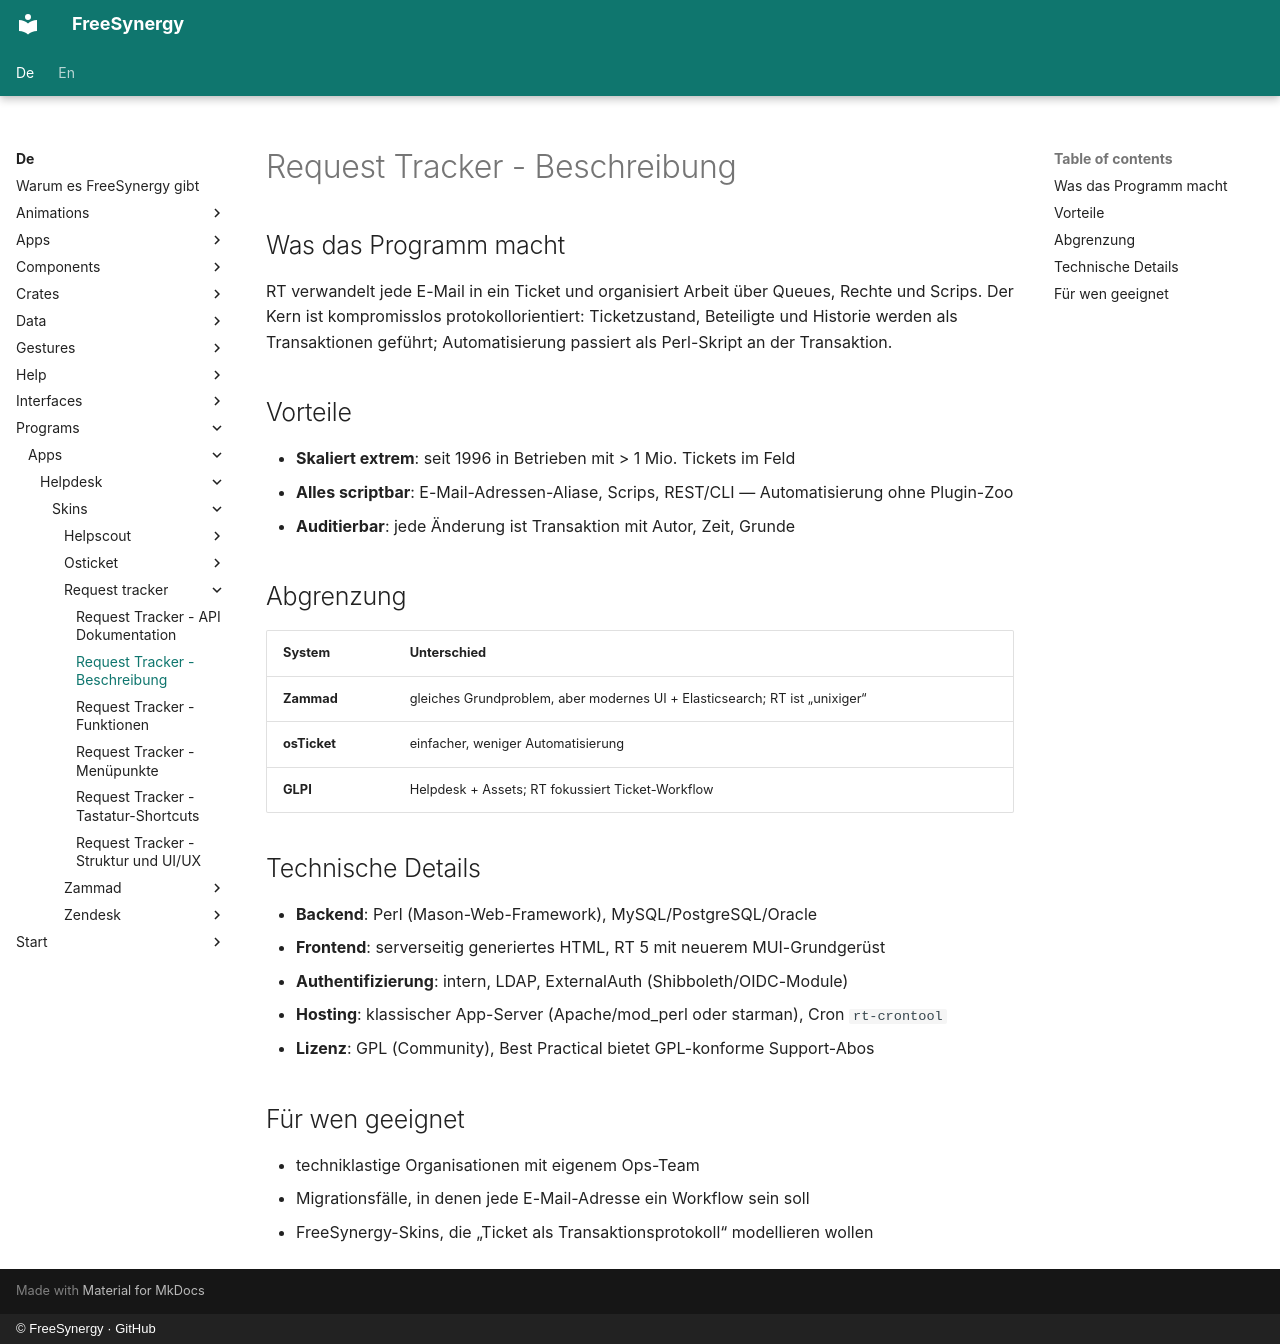

repository: FreeSynergy/fs-documentation · page: de/programs/apps/helpdesk/skins/request-tracker/description/index.html · generator: mkdocs · copyright: © FreeSynergy · GitHub

# Request Tracker - Beschreibung

## Was das Programm macht

RT verwandelt jede E-Mail in ein Ticket und organisiert Arbeit über Queues, Rechte und Scrips. Der Kern ist kompromisslos protokollorientiert: Ticketzustand, Beteiligte und Historie werden als Transaktionen geführt; Automatisierung passiert als Perl-Skript an der Transaktion.

## Vorteile

- **Skaliert extrem**: seit 1996 in Betrieben mit > 1 Mio. Tickets im Feld
- **Alles scriptbar**: E-Mail-Adressen-Aliase, Scrips, REST/CLI — Automatisierung ohne Plugin-Zoo
- **Auditierbar**: jede Änderung ist Transaktion mit Autor, Zeit, Grunde

## Abgrenzung

| System | Unterschied |
|--------|-------------|
| **Zammad** | gleiches Grundproblem, aber modernes UI + Elasticsearch; RT ist „unixiger“ |
| **osTicket** | einfacher, weniger Automatisierung |
| **GLPI** | Helpdesk + Assets; RT fokussiert Ticket-Workflow |

## Technische Details

- **Backend**: Perl (Mason-Web-Framework), MySQL/PostgreSQL/Oracle
- **Frontend**: serverseitig generiertes HTML, RT 5 mit neuerem MUI-Grundgerüst
- **Authentifizierung**: intern, LDAP, ExternalAuth (Shibboleth/OIDC-Module)
- **Hosting**: klassischer App-Server (Apache/mod_perl oder starman), Cron `rt-crontool`
- **Lizenz**: GPL (Community), Best Practical bietet GPL-konforme Support-Abos

## Für wen geeignet

- techniklastige Organisationen mit eigenem Ops-Team
- Migrationsfälle, in denen jede E-Mail-Adresse ein Workflow sein soll
- FreeSynergy-Skins, die „Ticket als Transaktionsprotokoll“ modellieren wollen
